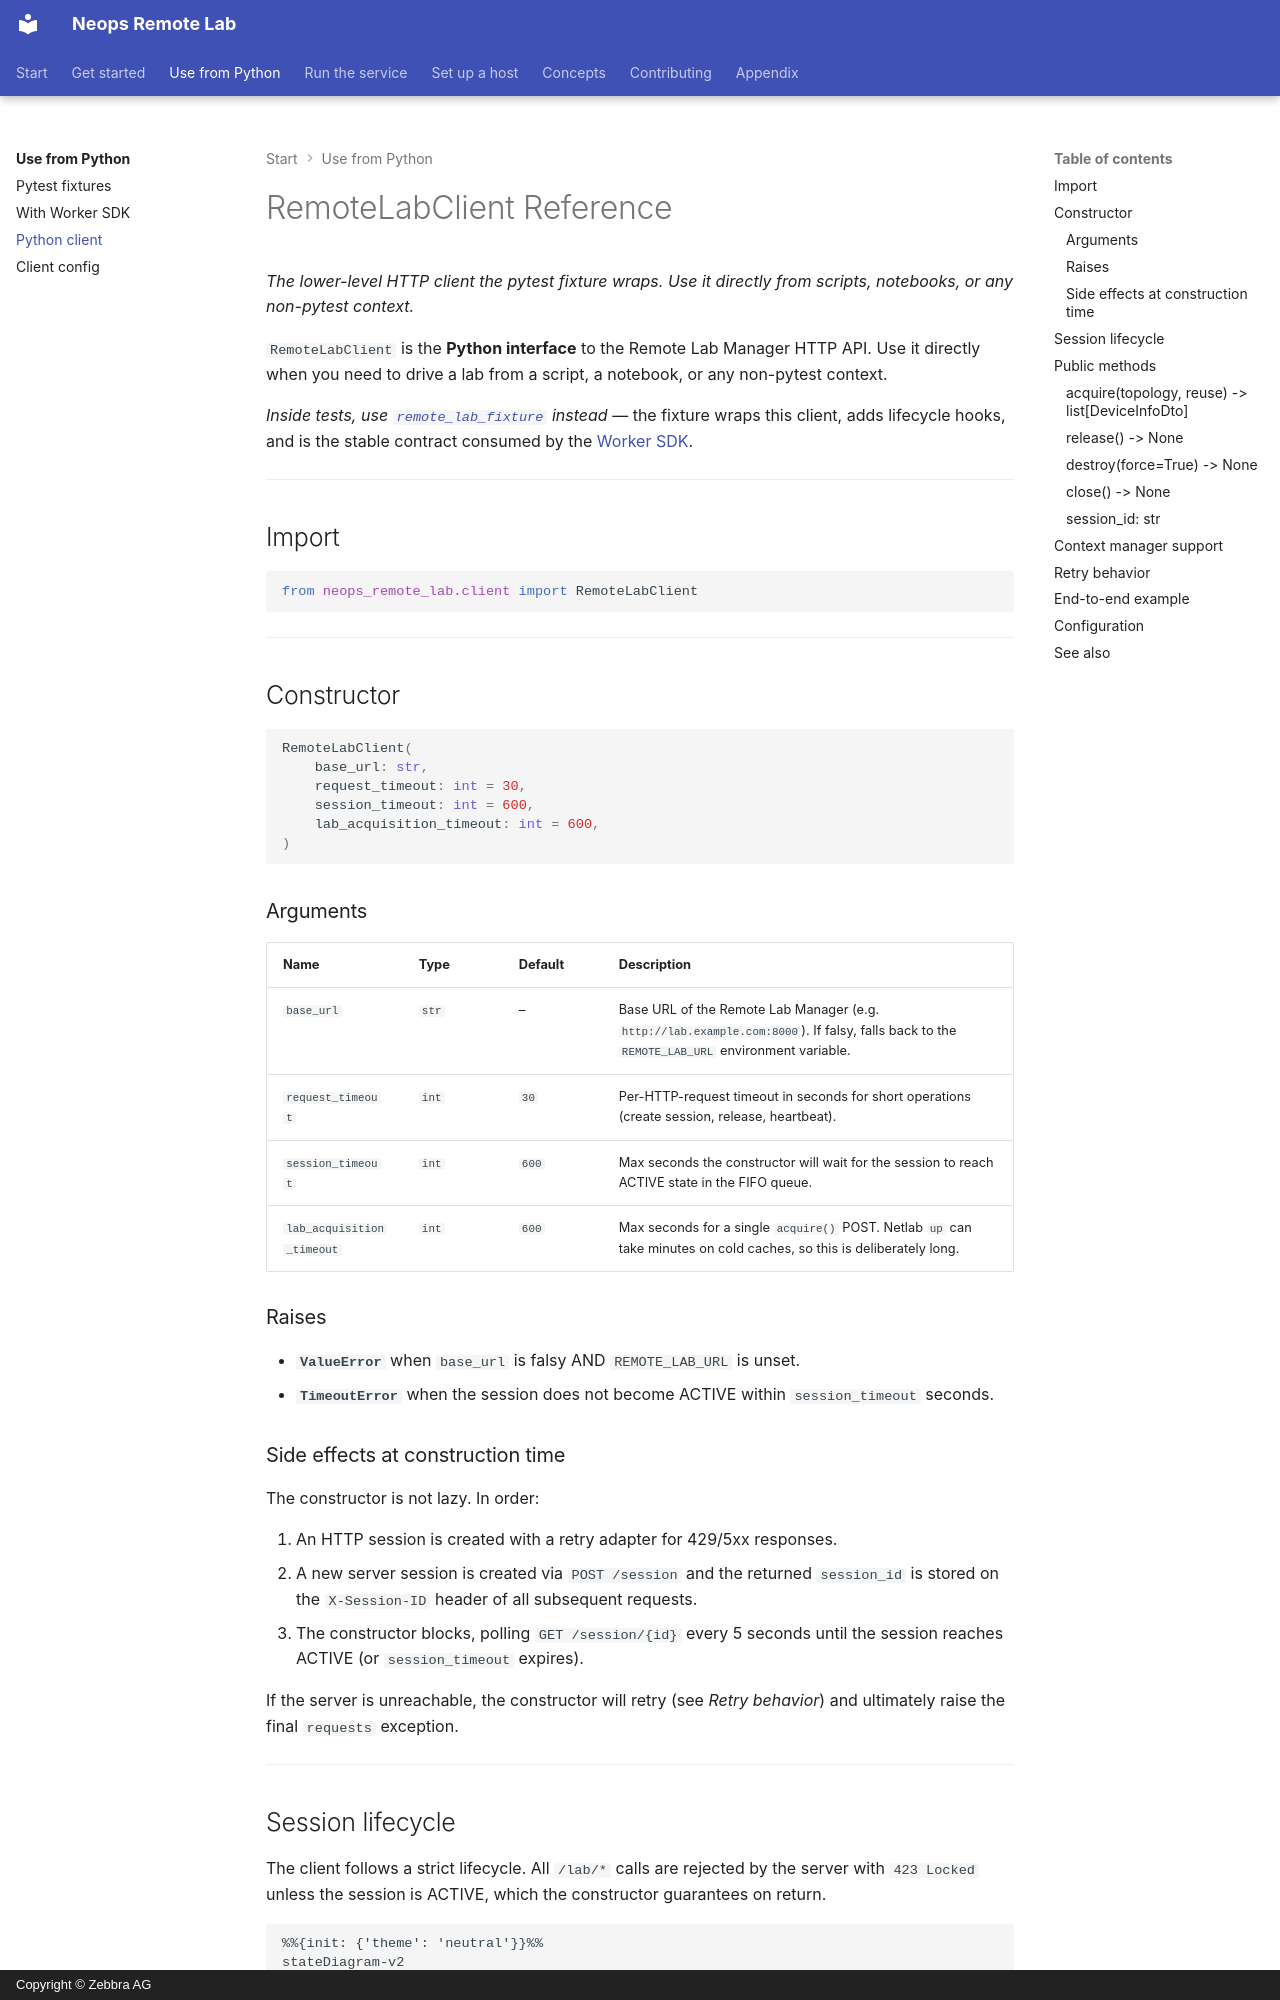

repository: zebbra/remote-lab · page: 20-client/20-python-client/index.html · generator: mkdocs · copyright: Copyright © Zebbra AG

---
title: RemoteLabClient Reference
description: Python client for driving the Remote Lab Manager from non-pytest code — constructor, public methods, session lifecycle, and retry behavior.
tags: [reference, client, api]
crosslink_defines: []
crosslink_references: []
---

# RemoteLabClient Reference

*The lower-level HTTP client the pytest fixture wraps. Use it directly from scripts, notebooks, or any non-pytest context.*

`RemoteLabClient` is the **Python interface** to the Remote Lab Manager
HTTP API. Use it directly when you need to drive a lab from a script,
a notebook, or any non-pytest context.

*Inside tests, use [`remote_lab_fixture`](10-pytest-fixtures.md)
instead* — the fixture wraps this client, adds lifecycle hooks, and is
the stable contract consumed by the
[Worker SDK](https://docs.neops.io/neops-worker-sdk-py/docs/testing/30-remote-lab/).

---

## Import

```python
from neops_remote_lab.client import RemoteLabClient
```

---

## Constructor

```python
RemoteLabClient(
    base_url: str,
    request_timeout: int = 30,
    session_timeout: int = 600,
    lab_acquisition_timeout: int = 600,
)
```

### Arguments

| Name | Type | Default | Description |
|---|---|---|---|
| `base_url` | `str` | – | Base URL of the Remote Lab Manager (e.g. `http://lab.example.com:8000`). If falsy, falls back to the `REMOTE_LAB_URL` environment variable. |
| `request_timeout` | `int` | `30` | Per-HTTP-request timeout in seconds for short operations (create session, release, heartbeat). |
| `session_timeout` | `int` | `600` | Max seconds the constructor will wait for the session to reach ACTIVE state in the FIFO queue. |
| `lab_acquisition_timeout` | `int` | `600` | Max seconds for a single `acquire()` POST. Netlab `up` can take minutes on cold caches, so this is deliberately long. |

### Raises

- **`ValueError`** when `base_url` is falsy AND `REMOTE_LAB_URL` is unset. <!-- trace: neops_remote_lab/client.py:30 -->
- **`TimeoutError`** when the session does not become ACTIVE within `session_timeout` seconds. <!-- trace: neops_remote_lab/client.py:170 -->

### Side effects at construction time

The constructor is not lazy. In order:

1. An HTTP session is created with a retry adapter for 429/5xx responses. <!-- trace: neops_remote_lab/client.py:65 -->
2. A new server session is created via `POST /session` and the returned
   `session_id` is stored on the `X-Session-ID` header of all subsequent
   requests. <!-- trace: neops_remote_lab/client.py:49 -->
3. The constructor blocks, polling `GET /session/{id}` every 5 seconds until
   the session reaches ACTIVE (or `session_timeout` expires). <!-- trace: neops_remote_lab/client.py:170 -->

If the server is unreachable, the constructor will retry (see *Retry behavior*)
and ultimately raise the final `requests` exception.

---
